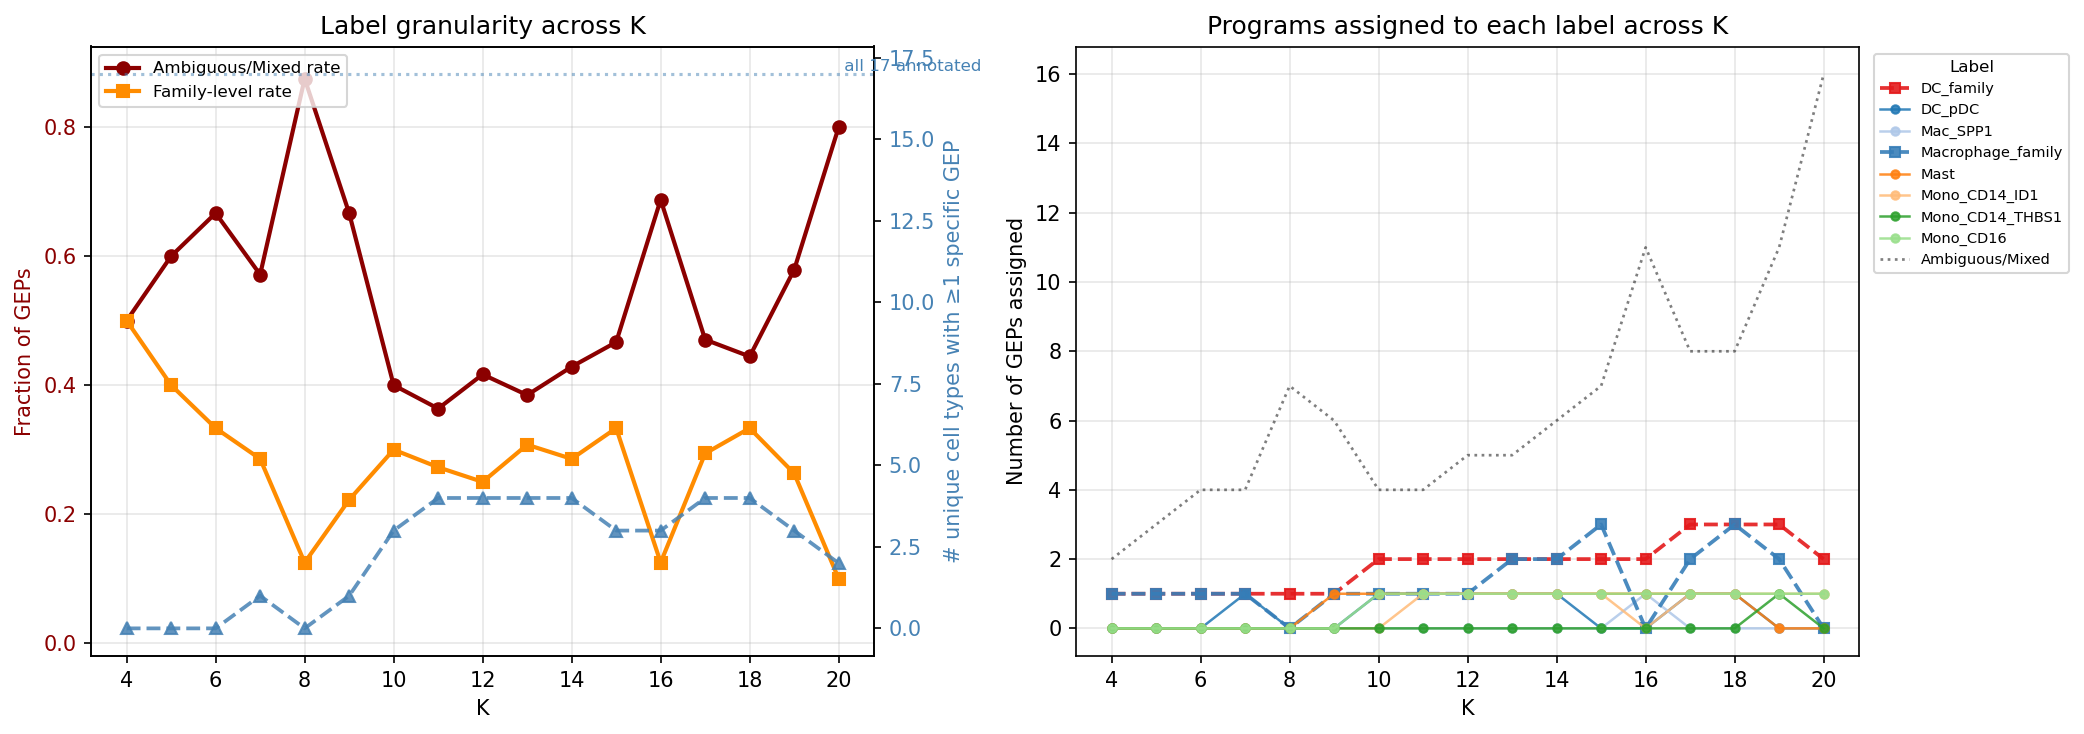

The table this chart was drawn from, first rows:
K, n_total_GEPs, n_ambiguous, n_family_level, n_celltype_specific, ambiguity_rate, family_level_rate, celltype_specific_rate, n_unique_celltypes_covered
4, 4, 2, 2, 0, 0.5, 0.5, 0.0, 0
5, 5, 3, 2, 0, 0.6, 0.4, 0.0, 0
6, 6, 4, 2, 0, 0.6667, 0.3333, 0.0, 0
7, 7, 4, 2, 1, 0.5714, 0.2857, 0.1429, 1
8, 8, 7, 1, 0, 0.875, 0.125, 0.0, 0
9, 9, 6, 2, 1, 0.6667, 0.2222, 0.1111, 1
10, 10, 4, 3, 3, 0.4, 0.3, 0.3, 3
11, 11, 4, 3, 4, 0.3636, 0.2727, 0.3636, 4
12, 12, 5, 3, 4, 0.4167, 0.25, 0.3333, 4
13, 13, 5, 4, 4, 0.3846, 0.3077, 0.3077, 4
14, 14, 6, 4, 4, 0.4286, 0.2857, 0.2857, 4
15, 15, 7, 5, 3, 0.4667, 0.3333, 0.2, 3
16, 16, 11, 2, 3, 0.6875, 0.125, 0.1875, 3
17, 17, 8, 5, 4, 0.4706, 0.2941, 0.2353, 4
18, 18, 8, 6, 4, 0.4444, 0.3333, 0.2222, 4
19, 19, 11, 5, 3, 0.5789, 0.2632, 0.1579, 3
20, 20, 16, 2, 2, 0.8, 0.1, 0.1, 2
